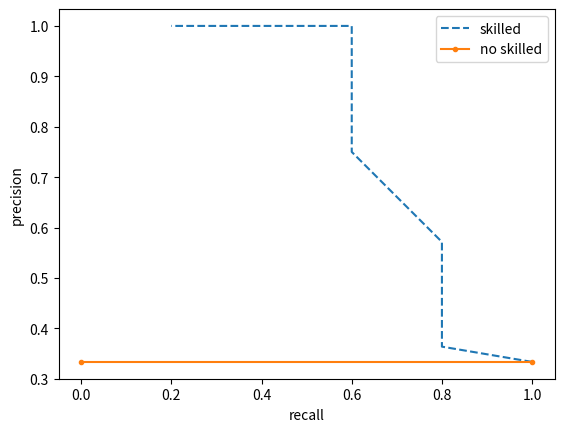

Python code for this plot:
"""
Precision recall curve for biased test_roc.py
"""

import numpy as np

def getNumbers(testy, preds):    #calculate num. of true positives and false negatives
    nfn=0
    ntp=0
    nfp=0
    ntn=0

    for i in range(len(preds)):
        print('preds:', preds)
        if preds[i]==0:
            if testy[i]==1: #false negative case
                nfn+=1
            else:
                ntn+=1 #increase true negative case
        elif preds[i]==1:
            if testy[i]==1:
                ntp+=1
            else:
                nfp+=1
    return nfn, ntn, ntp, nfp

def getPreds(probs, threshold):
    preds=[]
    for prob in probs:
        if prob[1] >= threshold:
            preds.append(1)
        else:
            preds.append(0)
    return preds

def getrates(testy, probs, skilled=1):
    recallList=[]
    precisionList=[]
    for i in range(len(threshold)):
        thresh=threshold[i]
        preds=getPreds(probs, thresh) #return prediction result given with the corresponding threshold. 
        nfn, ntn, ntp, nfp = getNumbers(testy, preds)
        
        # if skilled==0:
            # print('threshold:',thresh)
            # print('nfn, ntn, ntp, nfp:', nfn, ntn, ntp, nfp)
        recall=ntp/(ntp+nfn)
        if ntp==0 and nfp==0:
            precision='nan'
        else:
            precision=ntp/(ntp+nfp)
        
        recallList.append(recall)
        precisionList.append(precision)
    return recallList, precisionList


threshold=[0.1, 0.2, 0.3, 0.4, 0.5, 0.6, 0.7, 0.8, 0.9, 1.0]
testy=[0, 0, 0, 1, 0, 0, 0, 1, 0, 1, 0, 1, 1, 0, 0] #event
#probability returned by skilled model
probs=[[0.9, 0.1],
       [0.8, 0.2],
       [0.7, 0.3],
       [0.1, 0.9],
       [0.6, 0.4],
       [0.9, 0.1],
       [0.8, 0.2],
       [0.2, 0.8],
       [0.7, 0.3],
       [0.6, 0.3],
       [0.8, 0.2],
       [0.3, 0.7],
       [0.9, 0.1],
       [0.8, 0.2],
       [0.9, 0.1]]
       
probs=np.array(probs)       
print(probs)

"""true positive rate=true positives/(true positives+false negatives)"""
print('thre:',threshold)
preds=[] #variable to store predictions

skilled_recallList, skilled_precisionList =getrates(testy, probs)

#probability returned by no skilled model
probs=[[0.9, 0.1],
       [0.9, 0.1],
       [0.9, 0.1],
       [0.9, 0.1],
       [0.9, 0.1],
       [0.9, 0.1],
       [0.9, 0.1],
       [0.9, 0.1],
       [0.9, 0.1],
       [0.9, 0.1],
       [0.9, 0.1],
       [0.9, 0.1],
       [0.9, 0.1],
       [0.9, 0.1],
       [0.9, 0.1]]
       
probs=np.array(probs) 

#no skilled recall and precision list are returned by getrates function
ns_recallList, ns_precisionList=getrates(testy, probs, 0)

from matplotlib import pyplot

skilled_recallList=skilled_recallList[:9]
skilled_precisionList=skilled_precisionList[:9]
ns_recallList=ns_recallList[:9]
ns_precisionList=ns_precisionList[:9]

print(skilled_recallList)
print(skilled_precisionList)
print(ns_recallList)
print(ns_precisionList)
ns_precisionList[1]=ns_precisionList[0] 
pyplot.plot(skilled_recallList, skilled_precisionList, linestyle='--', label='skilled')
pyplot.plot(ns_recallList[:2], ns_precisionList[:2], marker='.', label='no skilled')
pyplot.xlabel("recall")
pyplot.ylabel("precision")

pyplot.legend()
pyplot.show()




